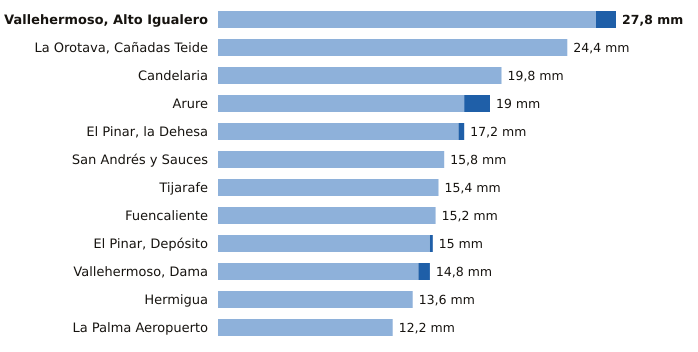

Values plotted in this chart, from the file beside it:
estacion, provincia, indicativo, mm_6_dias_anteriores, mm_hoy, mm_7_dias, horas_de_hoy
Vallehermoso, Alto Igualero, Santa Cruz de Tenerife, C314Z, 26.4, 1.4, 27.8, 9
La Orotava, Cañadas Teide, Santa Cruz de Tenerife, C406G, 24.4, 0.0, 24.4, 8
Candelaria, Santa Cruz de Tenerife, C438N, 19.8, 0.0, 19.8, 8
Arure, Santa Cruz de Tenerife, C316I, 17.2, 1.8, 19.0, 8
El Pinar, la Dehesa, Santa Cruz de Tenerife, C917E, 16.8, 0.4, 17.2, 9
San Andrés y Sauces, Santa Cruz de Tenerife, C148F, 15.8, 0.0, 15.8, 8
Tijarafe, Santa Cruz de Tenerife, C117Z, 15.4, 0.0, 15.4, 8
Fuencaliente, Santa Cruz de Tenerife, C129V, 15.2, 0.0, 15.2, 8
El Pinar, Depósito, Santa Cruz de Tenerife, C916Q, 14.8, 0.2, 15.0, 8
Vallehermoso, Dama, Santa Cruz de Tenerife, C319W, 14.0, 0.8, 14.8, 8
Hermigua, Santa Cruz de Tenerife, C328W, 13.6, 0.0, 13.6, 9
La Palma Aeropuerto, Santa Cruz de Tenerife, C139E, 12.2, 0.0, 12.2, 8
